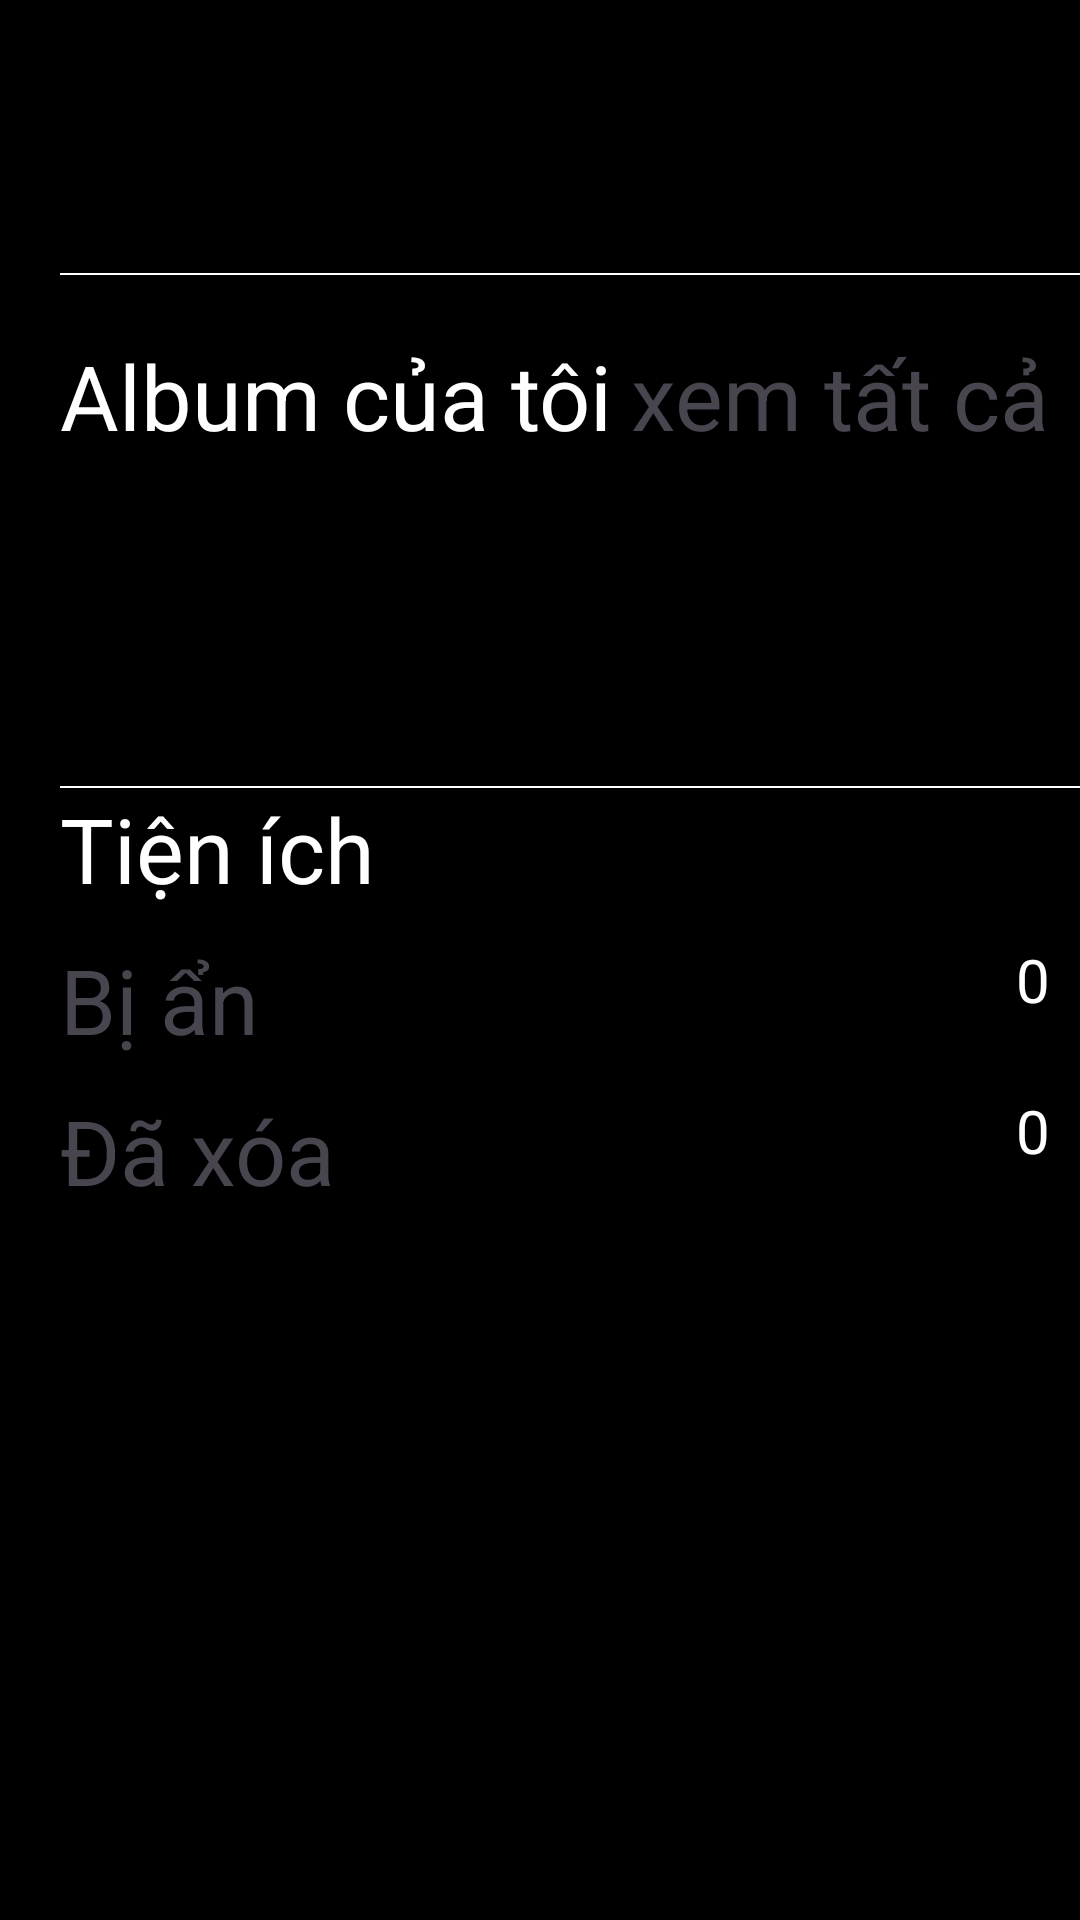

The Android layout XML behind this screen, and the referenced resources:
<!-- AndroidManifest.xml: application theme Theme.Project_Album -->
<!-- res/layout/fragment_album_layout.xml -->
<?xml version="1.0" encoding="utf-8"?>
<LinearLayout
    android:orientation="vertical"
    xmlns:android="http://schemas.android.com/apk/res/android"
    xmlns:app="http://schemas.android.com/apk/res-auto"
    xmlns:tools="http://schemas.android.com/tools"
    android:layout_width="match_parent"
    android:layout_height="match_parent">
    <LinearLayout
        android:paddingLeft="20dp"
        android:paddingTop="20dp"
        android:background="@color/black"
        android:layout_width="match_parent"
        android:layout_height="match_parent"
        android:orientation="vertical"
        android:id="@+id/view_for_tab_album">
        <RelativeLayout
            android:id="@+id/layout_icon"
            android:layout_width="match_parent"
            android:layout_height="60dp"
            android:orientation="horizontal"
            app:layout_constraintTop_toTopOf="parent"
            android:gravity="center_vertical"
            android:paddingBottom="5dp">
            <com.google.android.material.floatingactionbutton.FloatingActionButton
                android:layout_width="wrap_content"
                android:layout_height="wrap_content"
                android:src="@drawable/ic_add_album"
                android:scaleType="fitCenter"
                android:id="@+id/btn_add_album"
                android:backgroundTint="@android:color/transparent"
                app:borderWidth="0dp"
                android:tint="@color/dark_blue"
                />
            <TextView
                android:id="@+id/tv_album_small"
                android:layout_alignParentLeft="true"
                android:layout_width="match_parent"
                android:layout_height="match_parent"
                android:gravity="center"
                android:textColor="@color/white"
                android:text="Album"
                android:textSize="0dp" />
        </RelativeLayout>

        <ScrollView
            android:id="@+id/sv_parent"
            android:layout_width="match_parent"
            android:layout_height="match_parent">
            <androidx.constraintlayout.widget.ConstraintLayout
                android:layout_width="match_parent"
                android:layout_height="match_parent">
                <LinearLayout
                    android:id="@+id/ln_album_big"
                    android:layout_width="match_parent"
                    android:layout_height="wrap_content"
                    android:orientation="horizontal"
                    app:layout_constraintTop_toTopOf="parent">
                    <TextView
                        android:layout_width="match_parent"
                        android:layout_height="wrap_content"
                        android:id="@+id/tv_album_big"
                        android:textColor="@color/white"
                        android:textSize="0dp"
                        android:text="Album" />
                </LinearLayout>

                <View
                    android:layout_marginTop="10dp"
                    android:layout_width="match_parent"
                    android:id="@+id/view1"
                    android:layout_height="0.5dp"
                    app:layout_constraintTop_toBottomOf="@+id/ln_album_big"
                    android:background="@color/white"/>
                <RelativeLayout
                    android:layout_width="match_parent"
                    android:layout_height="wrap_content"
                    android:paddingTop="20dp"
                    android:id="@+id/rl1"
                    app:layout_constraintTop_toBottomOf="@+id/view1"
                    android:paddingRight="10dp">
                    <TextView
                        android:layout_width="wrap_content"
                        android:layout_height="wrap_content"
                        android:text="Album của tôi"
                        android:textColor="@color/white"
                        android:textSize="30dp"
                        android:layout_alignParentLeft="true"/>
                    <TextView
                        android:id="@+id/tv_all_my_album"
                        android:layout_width="wrap_content"
                        android:layout_height="wrap_content"
                        android:text="xem tất cả"
                        android:textColor="@color/textview_form"
                        android:textSize="30dp"
                        android:layout_alignParentRight="true"/>
                </RelativeLayout>
                <HorizontalScrollView
                    android:layout_marginTop="30dp"
                    android:layout_width="match_parent"
                    android:layout_height="wrap_content"
                    android:id="@+id/horizontal_view_album"
                    app:layout_constraintTop_toBottomOf="@+id/rl1"
                    >

                    <LinearLayout
                        android:layout_width="match_parent"
                        android:layout_height="wrap_content"
                        android:orientation="vertical"
                        android:id="@+id/ln_all">
                        <LinearLayout
                            android:layout_width="match_parent"
                            android:layout_height="wrap_content"
                            android:orientation="horizontal"
                            android:id="@+id/ln_image_view_top"
                            android:layout_marginBottom="40dp">
                        </LinearLayout>
                        <LinearLayout
                            android:layout_width="match_parent"
                            android:layout_height="wrap_content"
                            android:orientation="horizontal"
                            android:id="@+id/ln_image_view_bottom">
                        </LinearLayout>
                    </LinearLayout>

                </HorizontalScrollView>

                <View
                    android:layout_marginTop="40dp"
                    android:layout_width="match_parent"
                    android:layout_marginBottom="5dp"
                    android:id="@+id/view2"
                    android:layout_height="0.5dp"
                    app:layout_constraintTop_toBottomOf="@+id/horizontal_view_album"
                    android:background="@color/white"/>


                <LinearLayout
                    android:paddingRight="10dp"
                    android:layout_width="match_parent"
                    android:layout_height="wrap_content"
                    android:orientation="vertical"
                    android:id="@+id/ln_tien_ich"
                    app:layout_constraintTop_toBottomOf="@+id/view2"
                    android:layout_marginBottom="30dp">
                    <TextView
                        android:layout_width="wrap_content"
                        android:layout_height="wrap_content"
                        android:id="@+id/tv_tien_ich"
                        android:text="Tiện ích"
                        android:textColor="@color/white"
                        android:textSize="30dp"
                        android:layout_marginBottom="10dp"/>
                    <RelativeLayout
                        android:layout_width="match_parent"
                        android:layout_height="wrap_content"
                        android:orientation="horizontal"
                        android:layout_marginBottom="10dp">
                        <TextView
                            android:id="@+id/tv_hide"
                            android:layout_width="wrap_content"
                            android:layout_height="wrap_content"
                            android:textSize="30dp"
                            android:textColor="@color/textview_form"
                            android:text="Bị ẩn"/>
                        <TextView
                            android:id="@+id/tv_num_hiden"
                            android:layout_alignParentRight="true"
                            android:layout_width="wrap_content"
                            android:layout_height="wrap_content"
                            android:textSize="20dp"
                            android:textColor="@color/white"
                            android:text="0"/>
                    </RelativeLayout>
                    <RelativeLayout
                        android:layout_width="match_parent"
                        android:layout_height="wrap_content"
                        android:orientation="horizontal"
                        android:layout_marginBottom="10dp">
                        <TextView
                            android:id="@+id/tv_delete"
                            android:layout_width="wrap_content"
                            android:layout_height="wrap_content"
                            android:textSize="30dp"
                            android:textColor="@color/textview_form"
                            android:text="Đã xóa"/>
                        <TextView
                            android:id="@+id/tv_num_delete"
                            android:layout_alignParentRight="true"
                            android:layout_width="wrap_content"
                            android:layout_height="wrap_content"
                            android:textSize="20dp"
                            android:textColor="@color/white"
                            android:text="0"/>
                    </RelativeLayout>
                </LinearLayout>

            </androidx.constraintlayout.widget.ConstraintLayout>
        </ScrollView>
    </LinearLayout>

</LinearLayout>
<!-- resources referenced by this layout -->
<resources>
  <color name="black">#FF000000</color>
  <color name="dark_blue">#B22752EF</color>
  <color name="white">#FFFFFFFF</color>
  <style name="Theme.Project_Album" parent="Base.Theme.Project_Album" />
  <style name="Base.Theme.Project_Album" parent="Theme.Material3.DayNight.NoActionBar">
          
          
      </style>
</resources>
